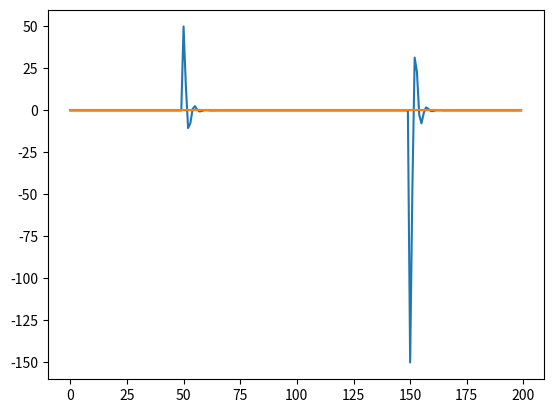

Reproduce this figure in Python.
# -*- coding: UTF-8 -*-

#约定俗成的写法plt
import matplotlib.pyplot as plt

curV = 100
curV_p1 = 100
curV_p2 = 100
stanV = 100
p = 0.7
i = 0.2
d = 0.1
index = 0
x = []
v = []
s = []
dd = []
sd = []
while index < 200:
    x.append(index)
    index = index + 1
    v_d = (curV - stanV) * p + (curV_p1 - stanV) * i + (curV_p2 - stanV) * d
    dd.append(v_d)
    sd.append(0)
    curV_p1 = curV
    curV_p2 = curV_p1
    curV = curV - v_d
    print (index,v_d,curV)
    v.append(curV)
    s.append(stanV)
    if index == 50:
        stanV = 50
    elif index == 150:
        stanV = 200

plt.plot(x,dd)
plt.plot(x,sd)
plt.show()